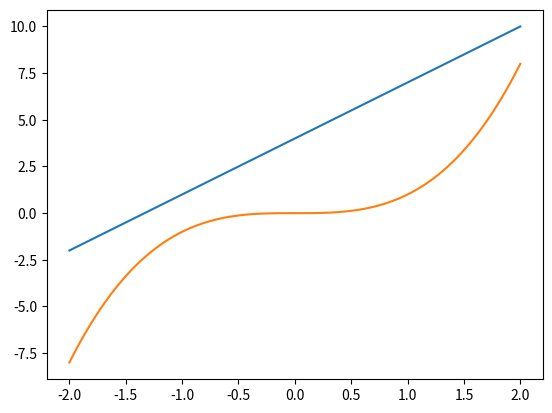

The matplotlib source for this figure:
# 引入 Matplotlib 的分模块 Pyplot
import matplotlib.pyplot as plt
import numpy as np

'''
创建数据,-2到2区间的100个线性数据作为x.
绘制线性函数，三次函数图像。
'''
x = np.linspace(-2, 2, 100)
y1 = 3 * x + 4
y2 = x ** 3

# 创建图像
plt.plot(x, y1)
plt.plot(x, y2)

# 显示图像
plt.show()
